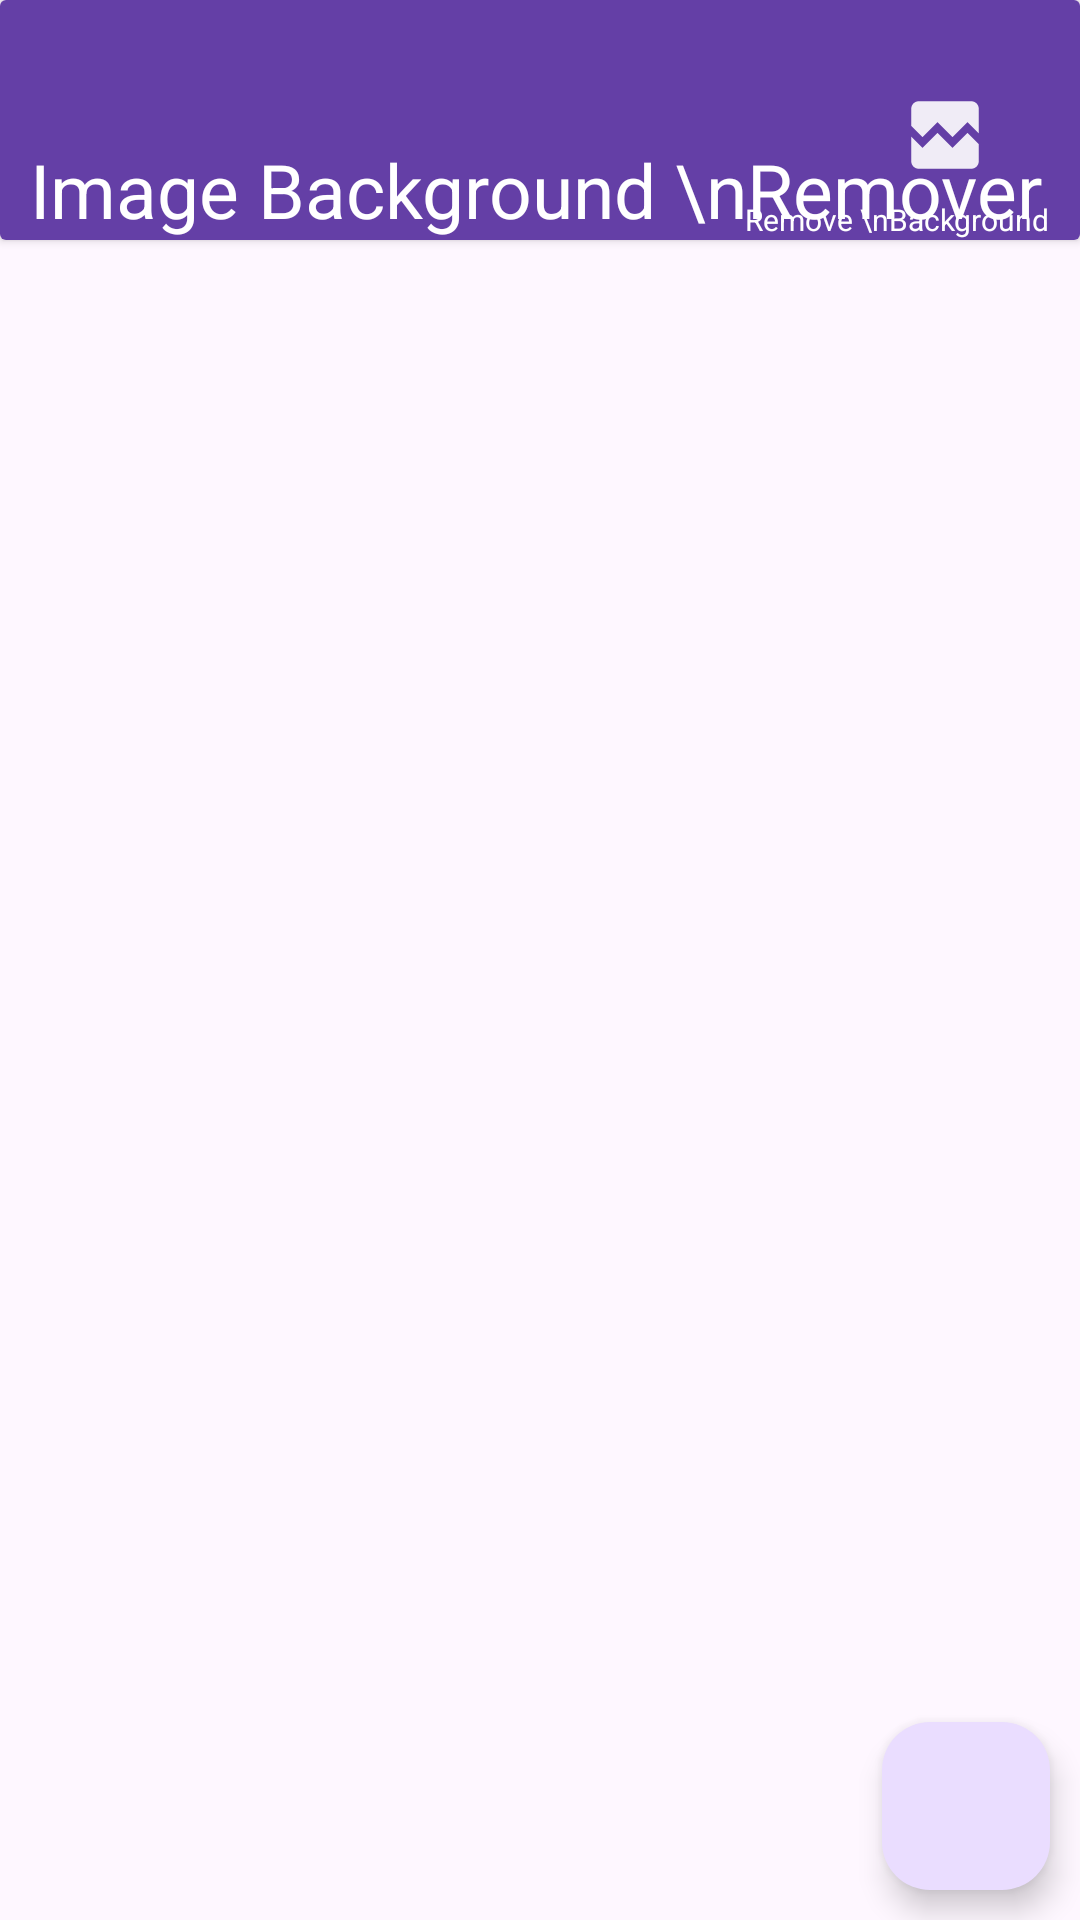

This screen was rendered from an Android layout file. Write that file and the resources it references.
<!-- AndroidManifest.xml: application theme Theme.ImageToPDFConverter -->
<!-- res/layout/activity_background_remover.xml -->
<?xml version="1.0" encoding="utf-8"?>
<androidx.constraintlayout.widget.ConstraintLayout xmlns:android="http://schemas.android.com/apk/res/android"
    xmlns:app="http://schemas.android.com/apk/res-auto"
    xmlns:tools="http://schemas.android.com/tools"
    android:id="@+id/main"
    android:layout_width="match_parent"
    android:layout_height="match_parent"
    tools:context=".activities.BackgroundRemover">

    <androidx.cardview.widget.CardView
        android:id="@+id/toolbar"
        android:layout_width="match_parent"
        android:layout_height="80dp"
        app:layout_constraintTop_toTopOf="parent">

        <RelativeLayout
            android:id="@+id/rlBackgroundRemover"
            android:layout_width="match_parent"
            android:layout_height="match_parent"
            android:background="@color/purple">

            <TextView
                android:id="@+id/tvRemover"
                android:layout_width="wrap_content"
                android:layout_height="wrap_content"
                android:text="Image Background \nRemover"
                android:textColor="@color/white"
                android:textSize="25sp"
                android:layout_centerVertical="true"
                android:layout_marginLeft="10dp"
                android:layout_alignParentBottom="true"/>

            <ImageView
                android:id="@+id/ivConvert"
                android:layout_width="30dp"
                android:layout_height="30dp"
                android:src="@drawable/bg_remover"
                android:layout_alignParentRight="true"
                android:layout_alignParentBottom="true"
                android:layout_marginRight="30dp"
                android:layout_marginBottom="20dp"/>

            <TextView
                android:layout_width="wrap_content"
                android:layout_height="wrap_content"
                android:layout_alignParentBottom="true"
                android:layout_alignParentRight="true"
                android:text="Remove \nBackground"
                android:textColor="@color/white"
                android:layout_marginRight="10dp"
                android:textSize="10dp"/>

        </RelativeLayout>

    </androidx.cardview.widget.CardView>

    <ImageView
        android:id="@+id/imageIv"
        android:layout_width="match_parent"
        android:layout_height="550dp"
        android:layout_marginTop="15dp"
        app:layout_constraintStart_toStartOf="parent"
        app:layout_constraintEnd_toEndOf="parent"
        app:layout_constraintTop_toBottomOf="@id/toolbar"/>

    <com.google.android.material.floatingactionbutton.FloatingActionButton
        android:id="@+id/addImageFab"
        android:layout_width="wrap_content"
        android:layout_height="wrap_content"
        android:layout_alignParentBottom="true"
        android:layout_alignParentEnd="true"
        android:layout_margin="10dp"
        android:src="@drawable/ic_add_image_black"
        app:layout_constraintBottom_toBottomOf="parent"
        app:layout_constraintEnd_toEndOf="parent"/>

</androidx.constraintlayout.widget.ConstraintLayout>
<!-- resources referenced by this layout -->
<resources>
  <color name="purple">#643FA6</color>
  <color name="white">#FFFFFFFF</color>
  <!-- drawable bg_remover (drawable) -->
  <vector xmlns:android="http://schemas.android.com/apk/res/android" android:alpha="0.9" android:height="24dp" android:tint="#FFFFFF" android:viewportHeight="24" android:viewportWidth="24" android:width="24dp">
        
      <path android:fillColor="@android:color/white" android:pathData="M21,5v6.59l-3,-3.01 -4,4.01 -4,-4 -4,4 -3,-3.01L3,5c0,-1.1 0.9,-2 2,-2h14c1.1,0 2,0.9 2,2zM18,11.42l3,3.01L21,19c0,1.1 -0.9,2 -2,2L5,21c-1.1,0 -2,-0.9 -2,-2v-6.58l3,2.99 4,-4 4,4 4,-3.99z"/>
      
  </vector>
  <style name="Theme.ImageToPDFConverter" parent="Base.Theme.ImageToPDFConverter" />
  <style name="Base.Theme.ImageToPDFConverter" parent="Theme.Material3.DayNight.NoActionBar">
          
          
      </style>
</resources>
